Run: headless pygame with SDL's dummy video driver; simulated clock (each Clock.tick advances the game by its frame time, no real sleeping); random seed 0; keys injected as events and as key.get_pressed() state; no mouse input.
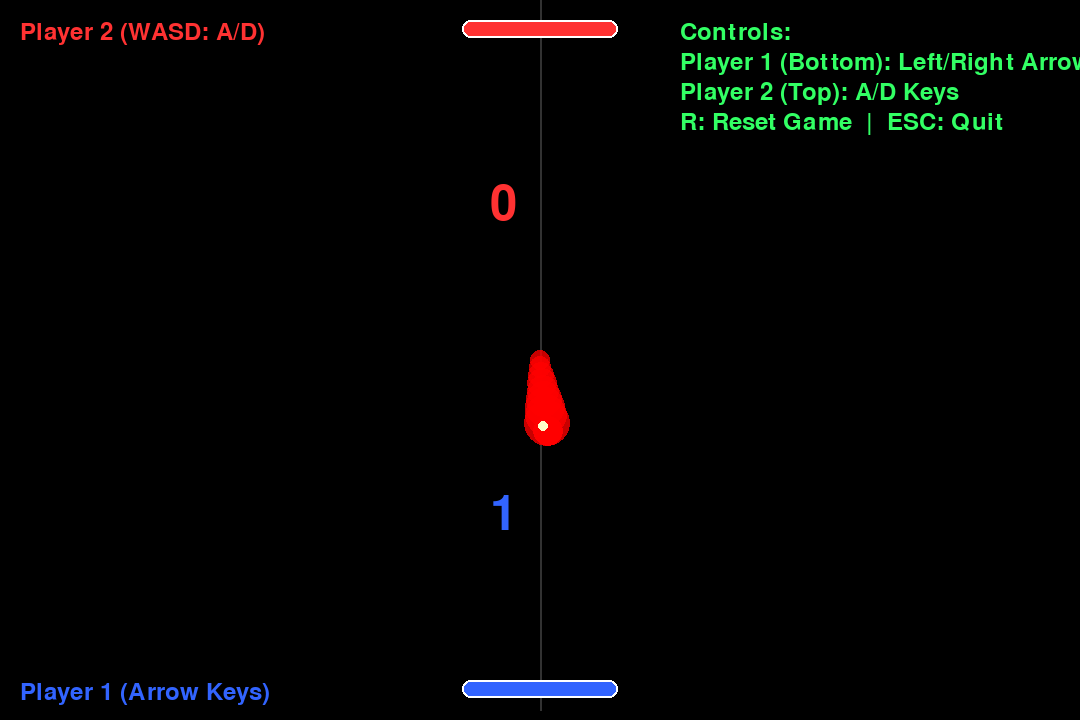
Frame 1 of 4 · flips 1–60 · no input
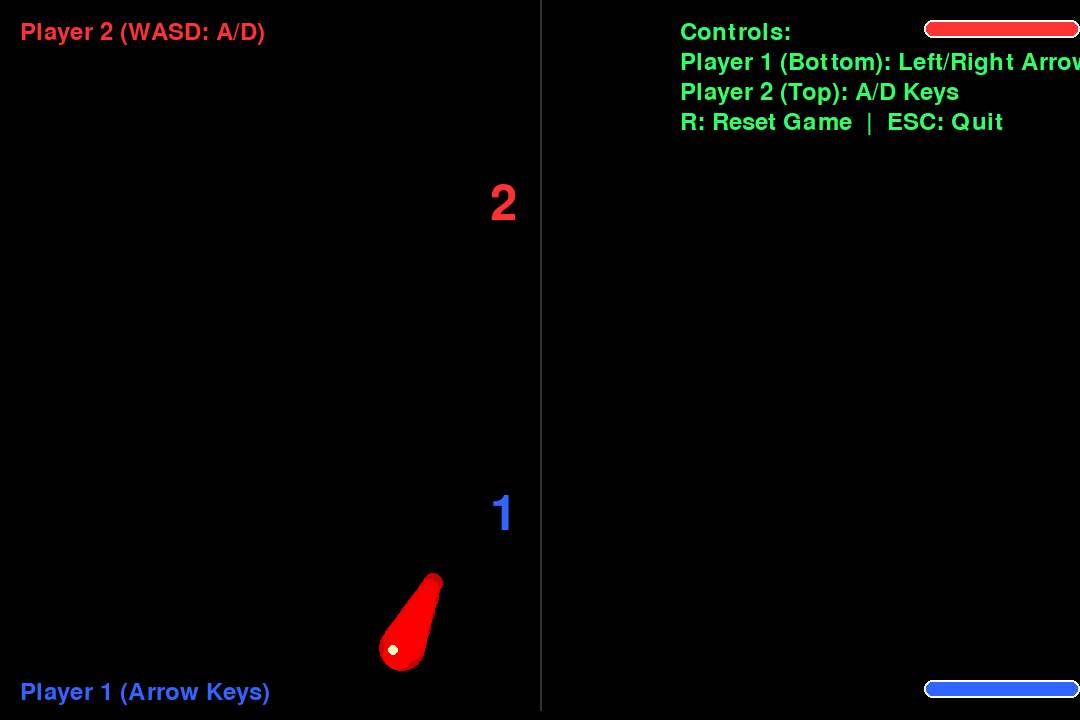
Frame 2 of 4 · flips 61–180 · tapped SPACE, RETURN · held RIGHT (→), D
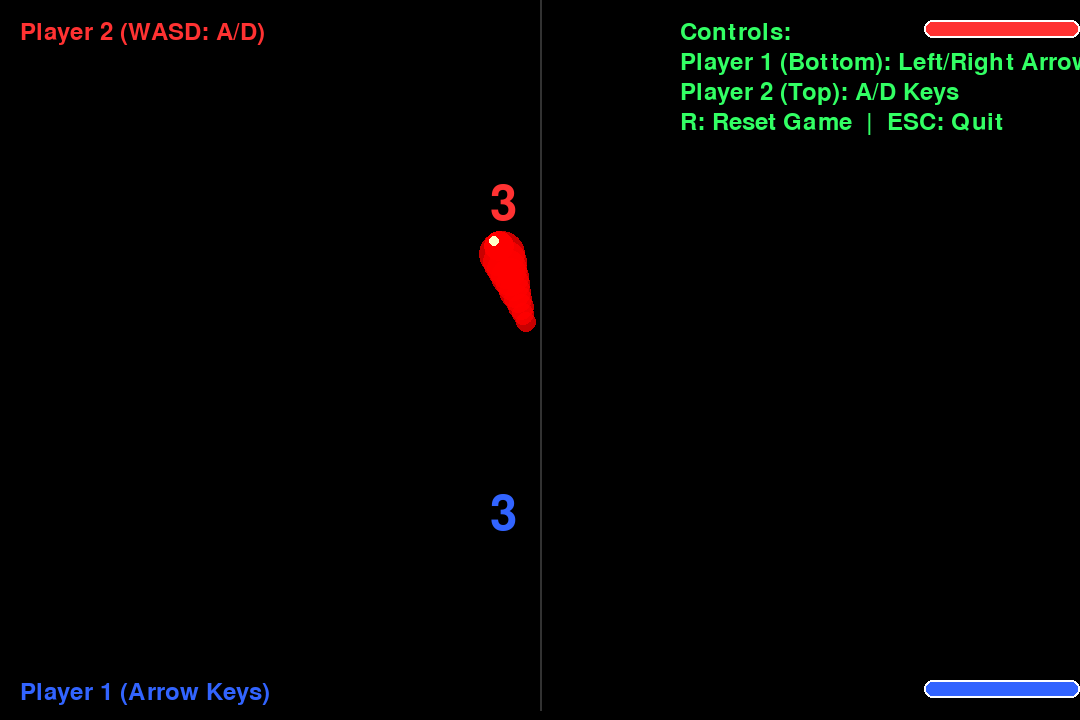
Frame 3 of 4 · flips 181–300 · held DOWN (↓), S
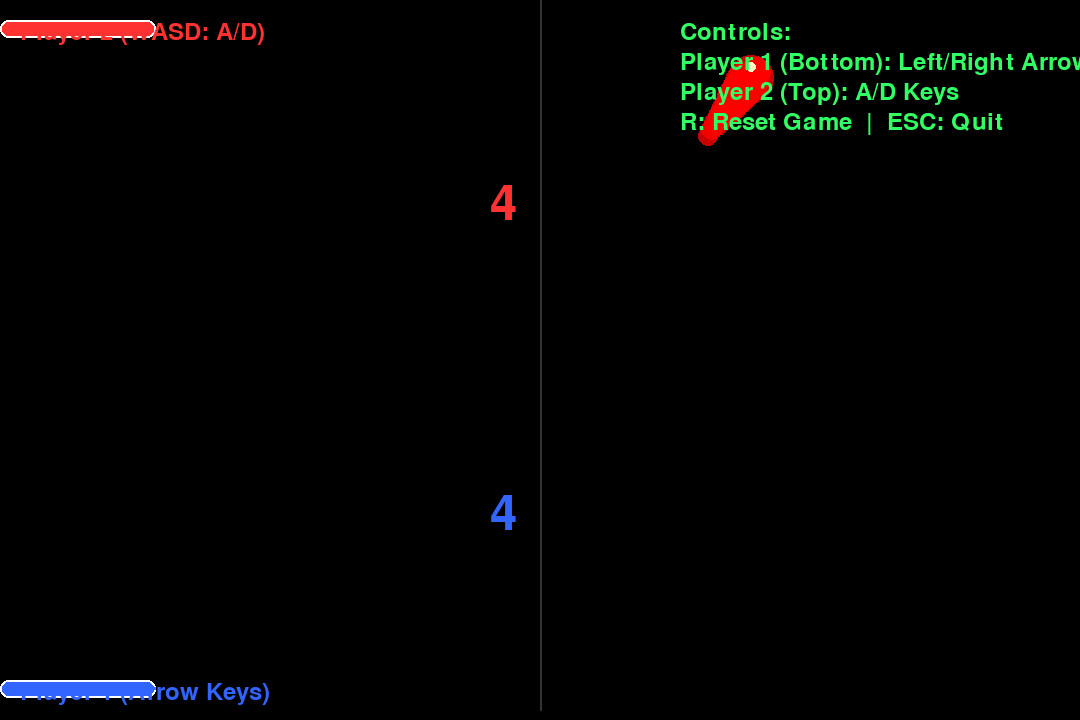
Frame 4 of 4 · flips 301–420 · held LEFT (←), A, UP (↑), W

The pygame program that drew these frames:

# 导入所需库
import pygame  # 游戏开发库
import random  # 随机数生成
import math  # 数学函数
from typing import Tuple, Optional  # 类型注解支持

# 初始化Pygame库
pygame.init()

# 游戏常量定义
SCREEN_WIDTH, SCREEN_HEIGHT = 1080, 720  # 游戏窗口尺寸
SCREEN_TITLE = "Pong-Style Ball Game"  # 窗口标题
FPS = 60  # 帧率（每秒更新次数）
PADDLE_SPEED = 10  #  paddle移动速度
BALL_SPEED = 8  # 球的初始速度
PADDLE_WIDTH, PADDLE_HEIGHT = 156, 18  # paddle尺寸
BALL_RADIUS = 15  # 球的半径

# 颜色定义（RGB格式）
BLACK = (0, 0, 0)  # 背景色
WHITE = (255, 255, 255)  # 边框和高亮色
RED = (255, 50, 50)  # 顶部paddle和玩家2颜色
BLUE = (50, 100, 255)  # 底部paddle和玩家1颜色
GREEN = (50, 255, 100)  # 说明文字颜色
YELLOW = (255, 0, 0)  # 球的颜色


class Paddle:
    """Paddle类用于管理玩家的paddle"""

    def __init__(self, x: float, y: float, color: Tuple[int, int, int], is_top: bool = False):
        """初始化paddle对象

        Args:
            x: 初始X坐标
            y: 初始Y坐标
            color: Paddle颜色（RGB元组）
            is_top: 是否为顶部paddle（影响碰撞检测的方向）
        """
        # 创建paddle的矩形对象，用于碰撞检测和绘制
        self.rect = pygame.Rect(x, y, PADDLE_WIDTH, PADDLE_HEIGHT)
        self.color = color  # 存储颜色
        self.is_top = is_top  # 标记是否为顶部paddle
        self.speed = PADDLE_SPEED  # 设置移动速度

    def move(self, dx: float) -> None:
        """水平移动paddle

        Args:
            dx: X轴移动距离（负值向左，正值向右）
        """
        self.rect.x += dx  # 更新X坐标
        self._enforce_boundaries()  # 确保paddle不会移出屏幕

    def _enforce_boundaries(self) -> None:
        """确保paddle始终保持在屏幕边界内"""
        # 使用max和min函数限制paddle的X坐标范围
        self.rect.x = max(0, min(self.rect.x, SCREEN_WIDTH - PADDLE_WIDTH))

    def draw(self, screen: pygame.Surface) -> None:
        """在屏幕上绘制paddle

        Args:
            screen: Pygame显示表面对象
        """
        # 绘制填充的圆角矩形作为paddle主体
        pygame.draw.rect(screen, self.color, self.rect, border_radius=8)
        # 添加白色边框增加视觉效果
        pygame.draw.rect(screen, WHITE, self.rect, 2, border_radius=8)


class Ball:
    """Ball类用于管理游戏中的球"""

    def __init__(self, x: float, y: float):
        """初始化球对象

        Args:
            x: 初始X坐标
            y: 初始Y坐标
        """
        self.x = x  # 球的X坐标（使用浮点数提高精度）
        self.y = y  # 球的Y坐标
        self.radius = BALL_RADIUS  # 球的半径
        self.color = YELLOW  # 球的颜色

        # 随机初始方向：45到135度之间（确保球不会直接水平或垂直移动）
        angle = random.uniform(math.pi / 4, 3 * math.pi / 4)
        # 50%概率反转方向
        rd = random.random()
        print(rd )
        if rd > 0.5:
            angle += math.pi  # 反转180度

        # 计算X和Y方向的速度分量
        self.dx = math.cos(angle) * BALL_SPEED
        self.dy = math.sin(angle) * BALL_SPEED

        # 轨迹效果相关变量
        self.trail = []  # 存储轨迹点的列表
        self.max_trail_length = 10  # 最大轨迹长度

    def move(self) -> None:
        """移动球并处理墙壁碰撞"""
        # 添加当前位置到轨迹列表
        self.trail.append((self.x, self.y))
        # 如果轨迹过长，移除最旧的点
        if len(self.trail) > self.max_trail_length:
            self.trail.pop(0)

        # 更新球的位置
        self.x += self.dx
        self.y += self.dy

        # 处理上下墙壁碰撞
        if self.y - self.radius <= 0:  # 碰撞顶部墙壁
            self.y = self.radius  # 重置位置以避免球卡在墙内
            self.dy = abs(self.dy)  # Y方向速度变为正值（向下）
        elif self.y + self.radius >= SCREEN_HEIGHT:  # 碰撞底部墙壁
            self.y = SCREEN_HEIGHT - self.radius  # 重置位置
            self.dy = -abs(self.dy)  # Y方向速度变为负值（向上）

    def check_paddle_collision(self, paddle: Paddle) -> bool:
        """检查球是否与paddle碰撞

        Args:
            paddle: 要检查的paddle对象

        Returns:
            如果发生碰撞返回True，否则返回False
        """
        # 创建球的矩形边界框用于AABB碰撞检测
        ball_rect = pygame.Rect(self.x - self.radius, self.y - self.radius,
                                self.radius * 2, self.radius * 2)

        # 检查球的矩形是否与paddle的矩形重叠
        if ball_rect.colliderect(paddle.rect):
            # 计算球在paddle上的击中位置（-1到1之间，-1为左边缘，1为右边缘）
            hit_pos = (self.x - paddle.rect.centerx) / (paddle.rect.width / 2)

            # 根据击中位置调整反弹角度（最大偏离中心60度）
            angle = hit_pos * (math.pi / 3)  # 弧度制的60度

            # 根据paddle位置调整Y方向速度
            if paddle.is_top:  # 顶部paddle，球应向下反弹
                self.dy = abs(math.sin(angle) * BALL_SPEED)
            else:  # 底部paddle，球应向上反弹
                self.dy = -abs(math.sin(angle) * BALL_SPEED)

            # 根据击中位置设置X方向速度
            self.dx = math.cos(angle) * BALL_SPEED * (1 if hit_pos > 0 else -1)

            # 每次碰撞后速度增加5%，增加游戏难度
            self.dx *= 1.05
            self.dy *= 1.05

            return True
        return False

    def is_out_of_bounds(self) -> Optional[str]:
        """检查球是否出界（得分情况）

        Returns:
            - "top": 如果球越过顶部边界（底部玩家得分）
            - "bottom": 如果球越过底部边界（顶部玩家得分）
            - None: 如果球没有出界
        """
        # 如果球左右出界，重置到屏幕中心并随机方向
        if self.x < 0 or self.x > SCREEN_WIDTH:
            # 重置位置到屏幕中心
            self.x = SCREEN_WIDTH / 2
            self.y = SCREEN_HEIGHT / 2
            # 随机初始方向
            angle = random.uniform(math.pi / 4, 3 * math.pi / 4)
            self.dx = math.cos(angle) * BALL_SPEED
            self.dy = math.sin(angle) * BALL_SPEED

        # 检查得分情况
        if self.y - self.radius <= 0:  # 球越过顶部边界
            return "top"
        elif self.y + self.radius >= SCREEN_HEIGHT:  # 球越过底部边界
            return "bottom"
        return None

    def draw(self, screen: pygame.Surface) -> None:
        """在屏幕上绘制球及其轨迹效果

        Args:
            screen: Pygame显示表面对象
        """
        # 绘制轨迹效果
        for i, (trail_x, trail_y) in enumerate(self.trail):
            # 计算轨迹点的透明度（从透明到不透明）
            alpha = 200 #int(1 * (i / len(self.trail)))
            # 计算轨迹点的半径（从大到小）
            radius = 10 +int(self.radius * (i / len(self.trail)))
            # 轨迹颜色（与球同色但带透明度）
            trail_color = (YELLOW[0], YELLOW[1], YELLOW[2], alpha)

            # 创建带透明度的表面用于绘制轨迹
            trail_surface = pygame.Surface((radius * 2, radius * 2), pygame.SRCALPHA)
            # 在透明表面上绘制轨迹点
            pygame.draw.circle(trail_surface, (*trail_color[:3], alpha), (radius, radius), radius)
            # 将轨迹点绘制到主屏幕
            screen.blit(trail_surface, (trail_x - radius, trail_y - radius))

        # 绘制主球
        pygame.draw.circle(screen, self.color, (int(self.x), int(self.y)), self.radius)

        # 为球添加高光效果，增加立体感
        highlight_pos = (int(self.x) - 5, int(self.y) - 5)
        pygame.draw.circle(screen, (255, 255, 200, 100), highlight_pos, 5)


class Game:
    """主游戏类，管理游戏状态和游戏循环"""

    def __init__(self):
        """初始化游戏对象"""
        # 创建游戏窗口
        self.screen = pygame.display.set_mode((SCREEN_WIDTH, SCREEN_HEIGHT))
        # 设置窗口标题
        pygame.display.set_caption(SCREEN_TITLE)

        # 创建paddle对象
        self.top_paddle = Paddle(SCREEN_WIDTH / 2 - PADDLE_WIDTH / 2, 20, RED, is_top=True)
        self.bottom_paddle = Paddle(SCREEN_WIDTH / 2 - PADDLE_WIDTH / 2, SCREEN_HEIGHT - 40, BLUE, is_top=False)

        # 创建球对象
        self.ball = Ball(SCREEN_WIDTH / 2, SCREEN_HEIGHT / 2)

        # 分数初始化
        self.top_score = 0  # 顶部玩家分数
        self.bottom_score = 0  # 底部玩家分数

        # 字体设置
        self.font = pygame.font.SysFont(None, 72)  # 大字体用于显示分数
        self.small_font = pygame.font.SysFont(None, 36)  # 小字体用于显示说明

        # 游戏时钟（控制帧率）
        self.clock = pygame.time.Clock()
        self.running = True  # 游戏运行状态标志

        # 创建中心虚线
        self.center_line_points = []
        for y in range(0, SCREEN_HEIGHT, 20):
            # 添加虚线的每个线段的起点和终点
            self.center_line_points.append((SCREEN_WIDTH / 2, y))
            self.center_line_points.append((SCREEN_WIDTH / 2, y + 10))

    def handle_events(self) -> None:
        """处理Pygame事件（如窗口关闭、按键按下等）"""
        for event in pygame.event.get():
            if event.type == pygame.QUIT:  # 窗口关闭事件
                self.running = False  # 停止游戏循环
            elif event.type == pygame.KEYDOWN:  # 按键按下事件
                if event.key == pygame.K_ESCAPE:  # ESC键退出游戏
                    self.running = False
                elif event.key == pygame.K_r:  # R键重置游戏
                    self.top_score = 0  # 重置分数
                    self.bottom_score = 0
                    self.ball = Ball(SCREEN_WIDTH / 2, SCREEN_HEIGHT / 2)  # 创建新球

    def handle_input(self) -> None:
        """处理玩家输入（键盘控制）"""
        keys = pygame.key.get_pressed()  # 获取当前所有按下的键

        # 顶部paddle（玩家2）控制：A/D键
        if keys[pygame.K_a]:  # A键向左移动
            self.top_paddle.move(-self.top_paddle.speed)
        if keys[pygame.K_d]:  # D键向右移动
            self.top_paddle.move(self.top_paddle.speed)

        # 底部paddle（玩家1）控制：左右方向键
        if keys[pygame.K_LEFT]:  # 左方向键向左移动
            self.bottom_paddle.move(-self.bottom_paddle.speed)
        if keys[pygame.K_RIGHT]:  # 右方向键向右移动
            self.bottom_paddle.move(self.bottom_paddle.speed)

    def update(self) -> None:
        """更新游戏状态"""
        # 移动球
        self.ball.move()

        # 检查球与paddle的碰撞
        if self.ball.check_paddle_collision(self.top_paddle) or \
                self.ball.check_paddle_collision(self.bottom_paddle):
            # 这里可以添加碰撞音效
            pass

        # 检查球是否出界（得分）
        score_result = self.ball.is_out_of_bounds()
        if score_result == "top":  # 球越过顶部边界，底部玩家得分
            self.bottom_score += 1
            # 重置球到中心
            self.ball = Ball(SCREEN_WIDTH / 2, SCREEN_HEIGHT / 2)
        elif score_result == "bottom":  # 球越过底部边界，顶部玩家得分
            self.top_score += 1
            # 重置球到中心
            self.ball = Ball(SCREEN_WIDTH / 2, SCREEN_HEIGHT / 2)

    def draw(self) -> None:
        """在屏幕上绘制所有游戏元素"""
        # 清空屏幕（黑色背景）
        self.screen.fill(BLACK)

        # 绘制中心虚线
        pygame.draw.lines(self.screen, (50, 50, 50), False, self.center_line_points, 2)

        # 绘制paddle
        self.top_paddle.draw(self.screen)
        self.bottom_paddle.draw(self.screen)

        # 绘制球
        self.ball.draw(self.screen)

        # 绘制分数
        top_score_text = self.font.render(str(self.top_score), True, RED)  # 创建分数文本
        bottom_score_text = self.font.render(str(self.bottom_score), True, BLUE)
        # 绘制分数到屏幕
        self.screen.blit(top_score_text, (SCREEN_WIDTH / 2 - 50, SCREEN_HEIGHT / 4))
        self.screen.blit(bottom_score_text, (SCREEN_WIDTH / 2 - 50, 3 * SCREEN_HEIGHT / 4 - 50))

        # 绘制玩家标签
        top_label = self.small_font.render("Player 2 (WASD: A/D)", True, RED)
        bottom_label = self.small_font.render("Player 1 (Arrow Keys)", True, BLUE)
        self.screen.blit(top_label, (20, 20))
        self.screen.blit(bottom_label, (20, SCREEN_HEIGHT - 40))

        # 绘制游戏说明
        instructions = [
            "Controls:",
            "Player 1 (Bottom): Left/Right Arrow Keys",
            "Player 2 (Top): A/D Keys",
            "R: Reset Game  |  ESC: Quit"
        ]

        # 绘制每条说明文字
        for i, line in enumerate(instructions):
            text = self.small_font.render(line, True, GREEN)
            self.screen.blit(text, (SCREEN_WIDTH - 400, 20 + i * 30))

        # 更新屏幕显示
        pygame.display.flip()

    def run(self) -> None:
        """主游戏循环"""
        while self.running:
            self.handle_events()  # 处理事件
            self.handle_input()  # 处理输入
            self.update()  # 更新游戏状态
            self.draw()  # 绘制游戏元素
            self.clock.tick(FPS)  # 控制帧率

        pygame.quit()  # 退出Pygame


# 如果直接运行此文件，启动游戏
if __name__ == "__main__":
    game = Game()  # 创建游戏对象
    game.run()  # 运行游戏
